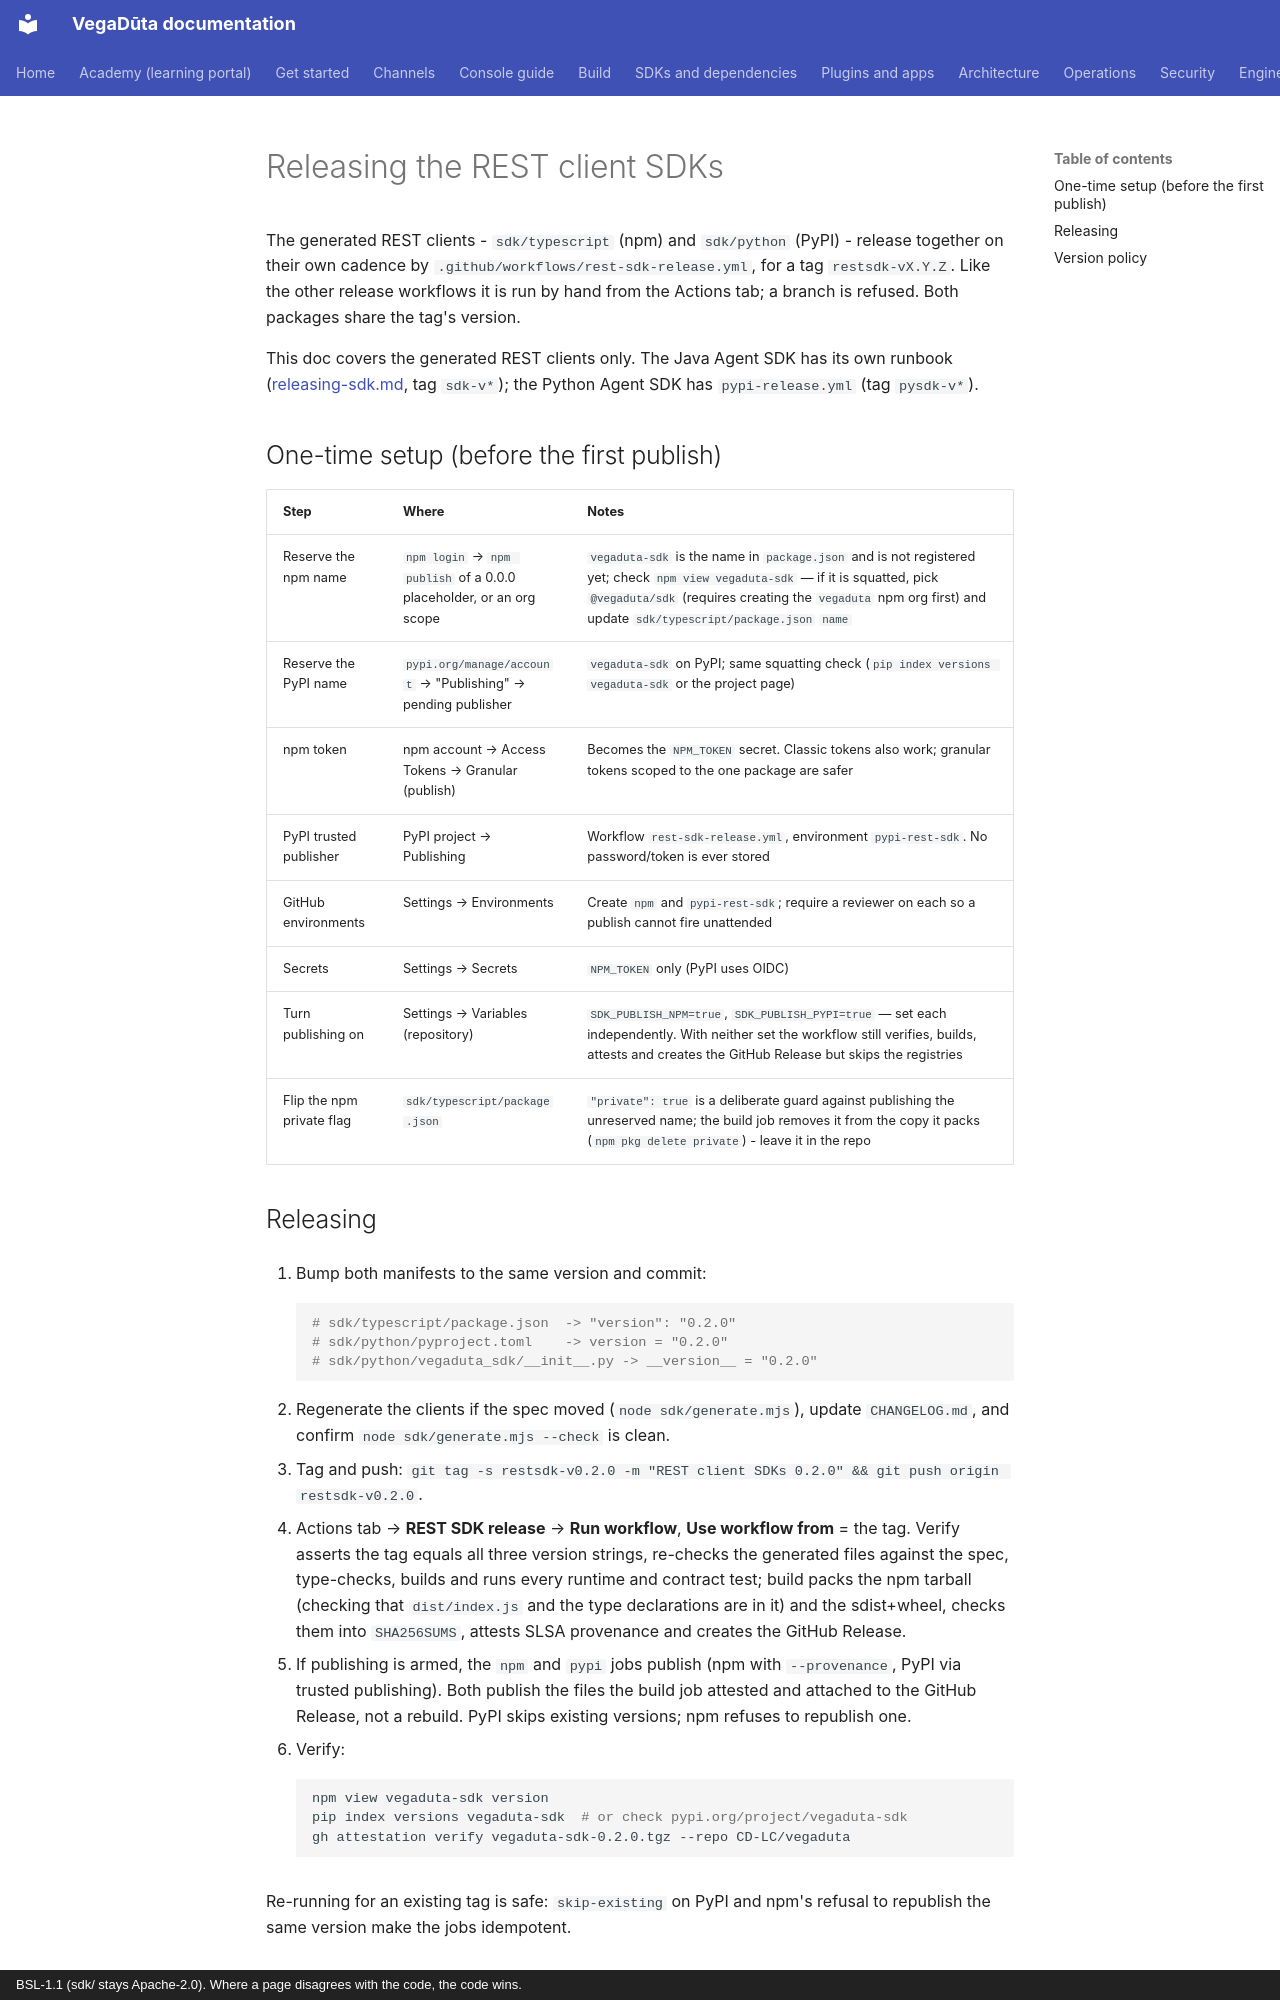

repository: CD-LC/vegaduta · page: maintainers/releasing-rest-sdks/index.html · generator: mkdocs · copyright: BSL-1.1 (sdk/ stays Apache-2.0). Where a page disagrees with the code, the code wins.

# Releasing the REST client SDKs

The generated REST clients - `sdk/typescript` (npm) and `sdk/python` (PyPI) - release
together on their own cadence by `.github/workflows/rest-sdk-release.yml`, for a tag
`restsdk-vX.Y.Z`. Like the other release workflows it is run by hand from the Actions
tab; a branch is refused. Both packages share the tag's version.

This doc covers the generated REST clients only. The Java Agent SDK has its own
runbook ([releasing-sdk.md](releasing-sdk.md), tag `sdk-v*`); the Python Agent SDK
has `pypi-release.yml` (tag `pysdk-v*`).

## One-time setup (before the first publish)

| Step | Where | Notes |
|---|---|---|
| Reserve the npm name | `npm login` → `npm publish` of a 0.0.0 placeholder, or an org scope | `vegaduta-sdk` is the name in `package.json` and is not registered yet; check `npm view vegaduta-sdk` — if it is squatted, pick `@vegaduta/sdk` (requires creating the `vegaduta` npm org first) and update `sdk/typescript/package.json` `name` |
| Reserve the PyPI name | `pypi.org/manage/account` → "Publishing" → pending publisher | `vegaduta-sdk` on PyPI; same squatting check (`pip index versions vegaduta-sdk` or the project page) |
| npm token | npm account → Access Tokens → Granular (publish) | Becomes the `NPM_TOKEN` secret. Classic tokens also work; granular tokens scoped to the one package are safer |
| PyPI trusted publisher | PyPI project → Publishing | Workflow `rest-sdk-release.yml`, environment `pypi-rest-sdk`. No password/token is ever stored |
| GitHub environments | Settings → Environments | Create `npm` and `pypi-rest-sdk`; require a reviewer on each so a publish cannot fire unattended |
| Secrets | Settings → Secrets | `NPM_TOKEN` only (PyPI uses OIDC) |
| Turn publishing on | Settings → Variables (repository) | `SDK_PUBLISH_NPM=true`, `SDK_PUBLISH_PYPI=true` — set each independently. With neither set the workflow still verifies, builds, attests and creates the GitHub Release but skips the registries |
| Flip the npm private flag | `sdk/typescript/package.json` | `"private": true` is a deliberate guard against publishing the unreserved name; the build job removes it from the copy it packs (`npm pkg delete private`) - leave it in the repo |
